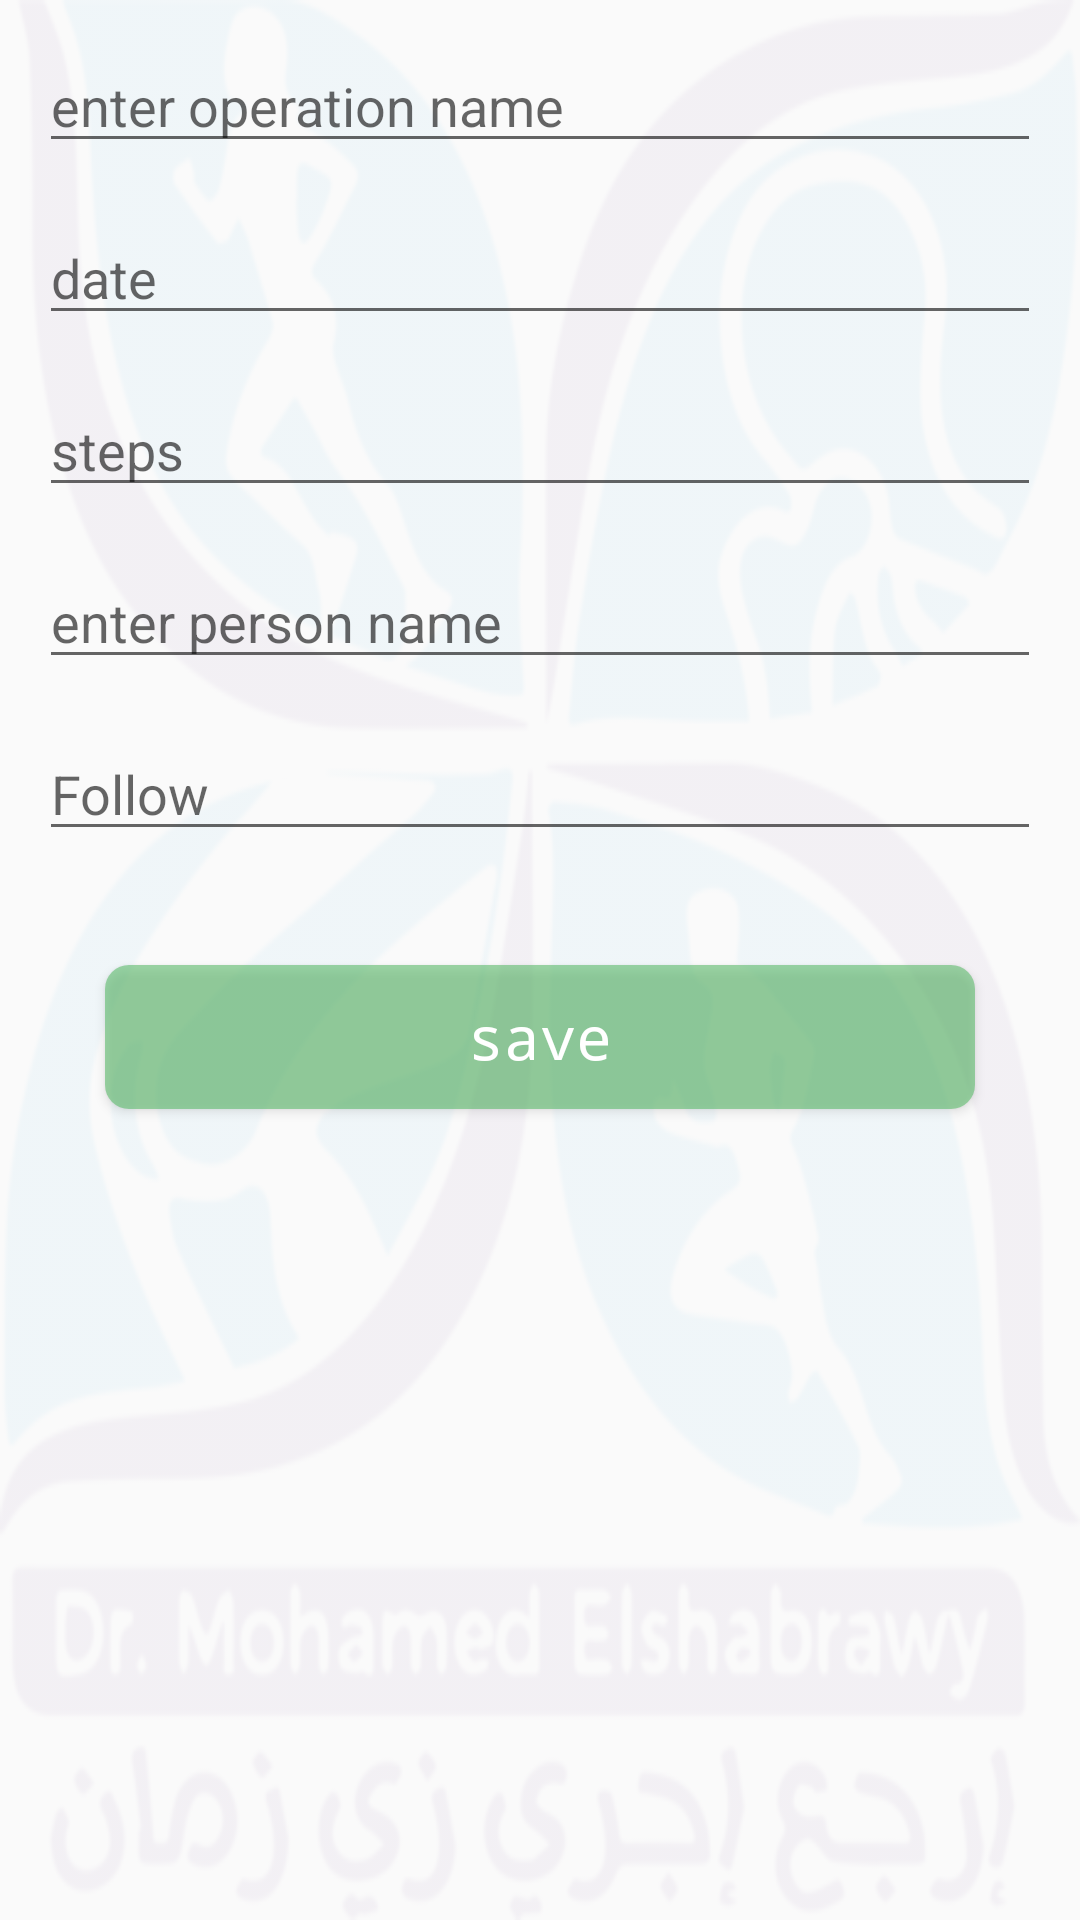

Here is an Android app screen rendered from its layout file. Give the layout XML and the strings, colors and styles it references.
<!-- AndroidManifest.xml: application theme AppTheme -->
<!-- res/layout/fragment_operation.xml -->
<?xml version="1.0" encoding="utf-8"?>
<ScrollView xmlns:android="http://schemas.android.com/apk/res/android"
    android:layout_width="match_parent"
    android:layout_height="match_parent"
    android:background="@drawable/bg"

    >

    <LinearLayout
        android:layout_width="match_parent"
        android:layout_height="match_parent"
        android:layout_margin="5dp"
        android:orientation="vertical">


        <LinearLayout
            android:layout_width="match_parent"
            android:layout_height="wrap_content"
            android:layout_margin="4dp"
            android:background="@drawable/border"
            android:orientation="horizontal"
            android:padding="4dp">

            <EditText
                android:id="@+id/editTextOPname"
                android:layout_width="0dp"
                android:layout_height="wrap_content"
                android:layout_weight="3"
                android:hint="enter operation name" />




        </LinearLayout>

        <LinearLayout
            android:layout_width="match_parent"
            android:layout_height="wrap_content"
            android:layout_margin="4dp"
            android:background="@drawable/border"
            android:orientation="horizontal"
            android:padding="4dp">

            <EditText
                android:id="@+id/editTextOPDate"
                android:layout_width="0dp"
                android:layout_height="wrap_content"
                android:layout_weight="3"
                android:hint="date" />
        </LinearLayout>

        <LinearLayout
            android:layout_width="match_parent"
            android:layout_height="wrap_content"
            android:layout_margin="4dp"
            android:background="@drawable/border"
            android:orientation="horizontal"
            android:padding="4dp">

            <EditText
                android:id="@+id/editTextSteps"
                android:layout_width="0dp"
                android:layout_height="wrap_content"
                android:layout_weight="3"
                android:hint="steps" />
        </LinearLayout>

        <LinearLayout
            android:layout_width="match_parent"
            android:layout_height="wrap_content"
            android:layout_margin="4dp"
            android:background="@drawable/border"
            android:orientation="horizontal"
            android:padding="4dp">

            <EditText
                android:id="@+id/editTextPersons"
                android:layout_width="0dp"
                android:layout_height="wrap_content"
                android:layout_weight="3"
                android:hint="enter person name" />
        </LinearLayout>

        <LinearLayout
            android:layout_width="match_parent"
            android:layout_height="wrap_content"
            android:layout_margin="4dp"
            android:background="@drawable/border"
            android:orientation="horizontal"
            android:padding="4dp">

            <EditText
                android:id="@+id/editTextFollowUp"
                android:layout_width="0dp"
                android:layout_height="wrap_content"
                android:layout_weight="3"
                android:hint="Follow" />
        </LinearLayout>

        <Button
            android:id="@+id/button5"
            android:layout_width="match_parent"
            android:layout_height="wrap_content"
            android:layout_margin="30dp"
            android:background="@drawable/button_style_save"
            android:fontFamily="monospace"
            android:text="save"
            android:textAllCaps="false"
            android:textColor="@color/white_color"
            android:textSize="20sp" />

    </LinearLayout>
</ScrollView>
<!-- resources referenced by this layout -->
<resources>
  <color name="white_color">#fff</color>
  <!-- drawable bg (drawable) -->
  <?xml version="1.0" encoding="utf-8"?>
  <bitmap xmlns:android="http://schemas.android.com/apk/res/android"
      android:src="@drawable/logo5" android:alpha="0.05"/>
  <!-- drawable button_style_save (drawable) -->
  <?xml version="1.0" encoding="utf-8"?>
  <selector xmlns:android="http://schemas.android.com/apk/res/android">
      <item android:drawable="@drawable/button_style_save_pressed" android:state_pressed="true"></item>
      <item android:drawable="@drawable/button_style_save_normal"></item>
  </selector>
  <style name="AppTheme" parent="Theme.AppCompat.Light.DarkActionBar">
          
          <item name="colorPrimary">@color/colorPrimary</item>
          <item name="colorPrimaryDark">@color/colorPrimaryDark</item>
          <item name="colorAccent">@color/colorAccent</item>
      </style>
  <!-- drawable logo5: png bitmap (drawable, 84114 bytes) -->
  <!-- drawable button_style_save_pressed (drawable) -->
  <?xml version="1.0" encoding="utf-8"?>
  <shape xmlns:android="http://schemas.android.com/apk/res/android"
      android:shape="rectangle">
      <solid android:color="@color/green"></solid>
      <corners android:radius="8dp">
  
      </corners>
  
      <size
          android:width="15dp"
          android:height="5dp"/>
  
  </shape>
  <!-- drawable button_style_save_normal (drawable) -->
  <?xml version="1.0" encoding="utf-8"?>
  <shape xmlns:android="http://schemas.android.com/apk/res/android"
      android:shape="rectangle"
      >
      <solid android:color="@color/green_trans"></solid>
      <corners android:radius="8dp" >
  
      </corners>
  
      <size android:height="5dp" android:width="15dp" ></size>
  
  </shape>
  <color name="colorPrimary">#0269B4</color>
  <color name="colorPrimaryDark">#278ED6</color>
  <color name="colorAccent">#9AB1F7</color>
  <color name="green">#9944ff55</color>
  <color name="green_trans">#9055bb66</color>
</resources>
